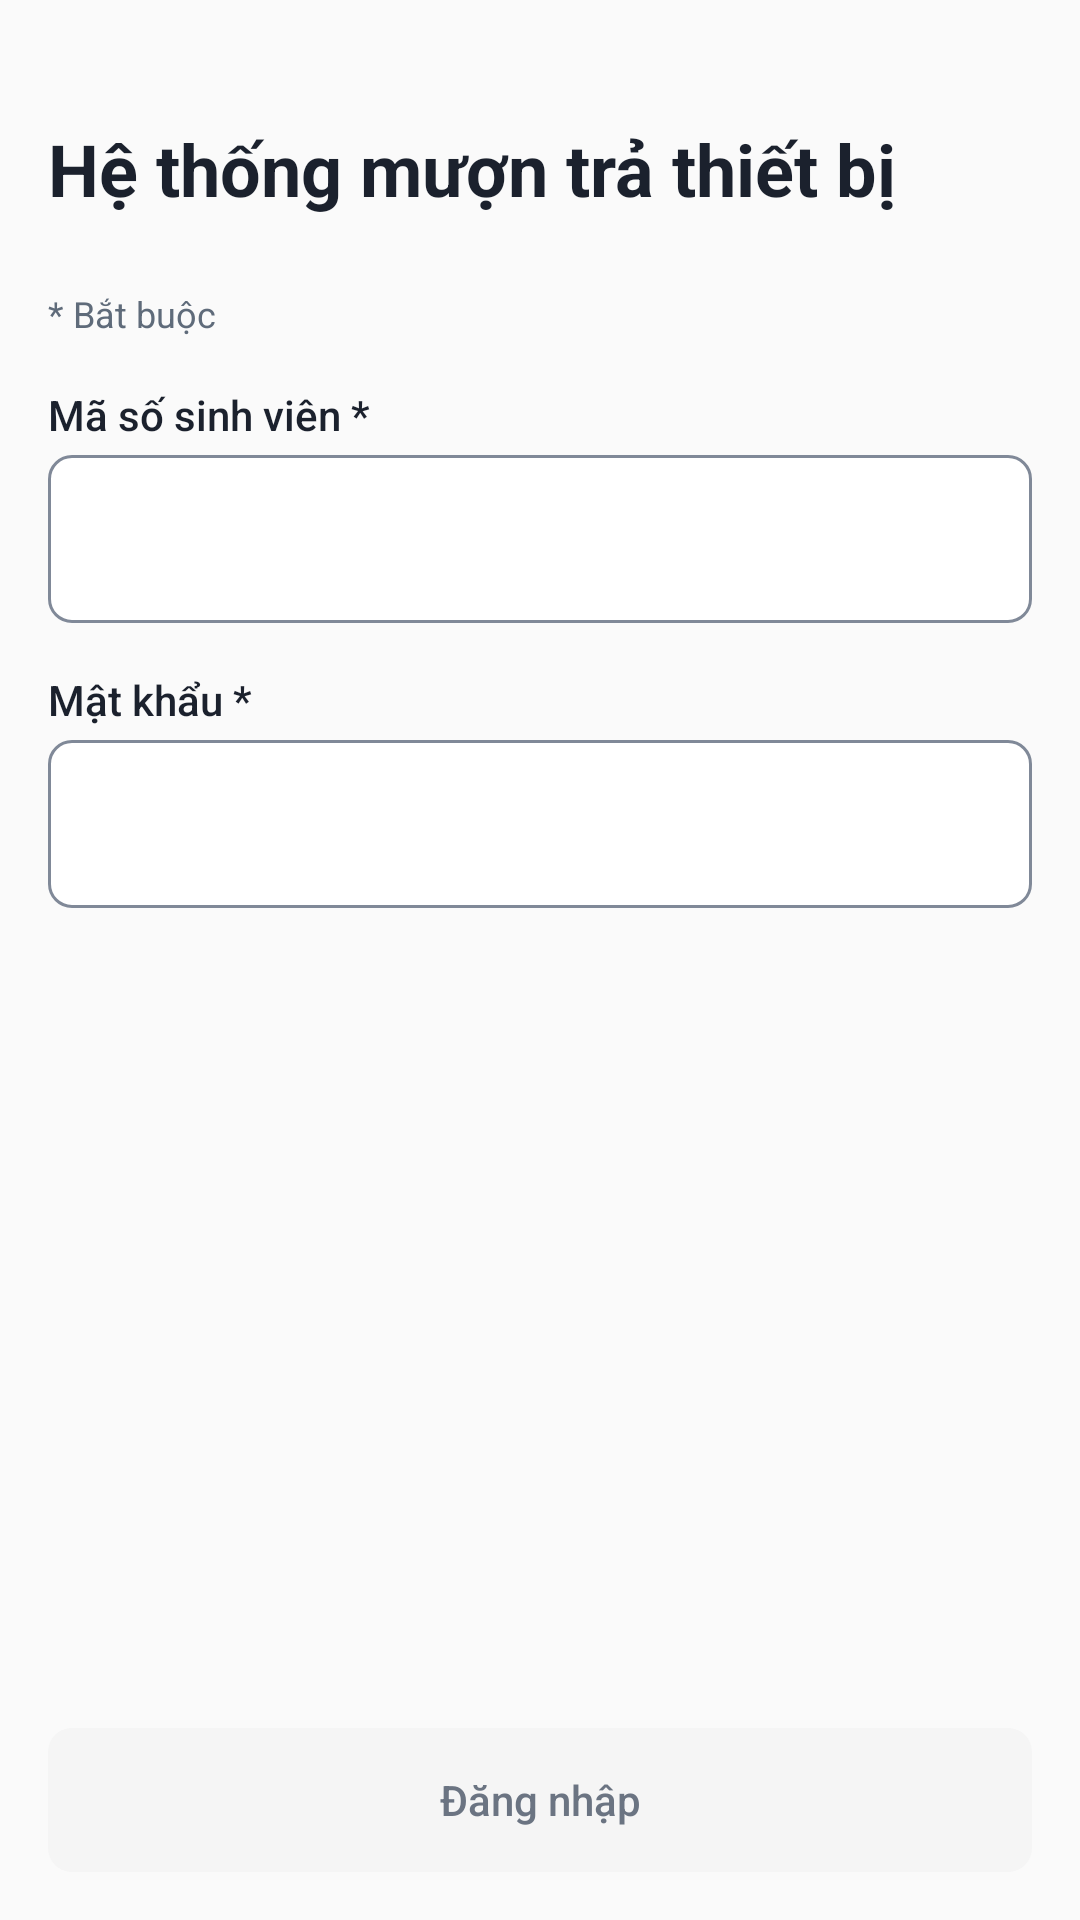

Write the Android layout XML for this screen, with the resource values it uses.
<!-- AndroidManifest.xml: application theme Theme.QuanLyMuonTra -->
<!-- res/layout/fragment_dang_nhap_sinh_vien.xml -->
<?xml version="1.0" encoding="utf-8"?>
<LinearLayout xmlns:android="http://schemas.android.com/apk/res/android"
    android:layout_width="match_parent"
    android:layout_height="match_parent"
    android:orientation="vertical">

    <ScrollView
        android:layout_width="match_parent"
        android:layout_height="0dp"
        android:layout_weight="1"
        android:fillViewport="true">

        <LinearLayout
            android:layout_width="match_parent"
            android:layout_height="wrap_content"
            android:orientation="vertical"
            android:padding="@dimen/ds_space_gutter">

            <TextView
                android:id="@+id/tv_ten_ung_dung"
                android:layout_width="match_parent"
                android:layout_height="wrap_content"
                android:layout_marginTop="@dimen/ds_space_section"
                android:text="@string/ung_dung_ten"
                android:textAppearance="@style/TextAppearance.Ds.TitleScreen" />

            <com.nhom13.quanlymuontra.common.widget.BannerView
                android:id="@+id/banner_dang_nhap"
                android:layout_width="match_parent"
                android:layout_height="wrap_content"
                android:layout_marginTop="@dimen/ds_space_4"
                android:visibility="gone" />

            <TextView
                android:id="@+id/tv_bat_buoc"
                android:layout_width="match_parent"
                android:layout_height="wrap_content"
                android:layout_marginTop="@dimen/ds_space_section"
                android:text="@string/bieu_mau_bat_buoc"
                android:textAppearance="@style/TextAppearance.Ds.Caption"
                android:textColor="@color/ds_color_text_secondary" />

            <TextView
                android:id="@+id/tv_mssv_nhan"
                android:layout_width="match_parent"
                android:layout_height="wrap_content"
                android:layout_marginTop="@dimen/ds_space_4"
                android:labelFor="@+id/et_mssv"
                android:text="@string/dang_nhap_mssv_nhan"
                android:textAppearance="@style/TextAppearance.Ds.Label" />

            <com.google.android.material.textfield.TextInputLayout
                android:id="@+id/til_mssv"
                style="@style/Widget.Ds.TextField"
                android:layout_width="match_parent"
                android:layout_height="wrap_content"
                android:layout_marginTop="@dimen/ds_space_field_label">

                <com.google.android.material.textfield.TextInputEditText
                    android:id="@+id/et_mssv"
                    style="@style/Widget.Ds.TextField.Input"
                    android:layout_width="match_parent"
                    android:layout_height="wrap_content"
                    android:imeOptions="actionNext"
                    android:inputType="text"
                    android:maxLines="1" />

            </com.google.android.material.textfield.TextInputLayout>

            <TextView
                android:id="@+id/tv_mat_khau_nhan"
                android:layout_width="match_parent"
                android:layout_height="wrap_content"
                android:layout_marginTop="@dimen/ds_space_4"
                android:labelFor="@+id/et_mat_khau"
                android:text="@string/dang_nhap_mat_khau_nhan"
                android:textAppearance="@style/TextAppearance.Ds.Label" />

            <com.google.android.material.textfield.TextInputLayout
                android:id="@+id/til_mat_khau"
                style="@style/Widget.Ds.TextField"
                android:layout_width="match_parent"
                android:layout_height="wrap_content"
                android:layout_marginTop="@dimen/ds_space_field_label">

                <com.google.android.material.textfield.TextInputEditText
                    android:id="@+id/et_mat_khau"
                    style="@style/Widget.Ds.TextField.Input"
                    android:layout_width="match_parent"
                    android:layout_height="wrap_content"
                    android:imeOptions="actionDone"
                    android:inputType="textPassword"
                    android:maxLines="1" />

            </com.google.android.material.textfield.TextInputLayout>

        </LinearLayout>

    </ScrollView>

    <com.google.android.material.button.MaterialButton
        android:id="@+id/btn_dang_nhap"
        style="@style/Widget.Ds.Button.Primary"
        android:layout_width="match_parent"
        android:layout_height="wrap_content"
        android:layout_margin="@dimen/ds_space_gutter"
        android:enabled="false"
        android:text="@string/dang_nhap_hanh_dong" />

</LinearLayout>
<!-- resources referenced by this layout -->
<resources>
  <color name="ds_color_text_secondary">@color/ds_color_gray_600</color>
  <dimen name="ds_space_4">16dp</dimen>
  <dimen name="ds_space_field_label">@dimen/ds_space_1</dimen>
  <dimen name="ds_space_gutter">@dimen/ds_space_4</dimen>
  <dimen name="ds_space_section">@dimen/ds_space_6</dimen>
  <string name="bieu_mau_bat_buoc">* Bắt buộc</string>
  <string name="dang_nhap_hanh_dong">Đăng nhập</string>
  <string name="dang_nhap_mat_khau_nhan">Mật khẩu *</string>
  <string name="dang_nhap_mssv_nhan">Mã số sinh viên *</string>
  <string name="ung_dung_ten">Hệ thống mượn trả thiết bị</string>
  <style name="TextAppearance.Ds.Label" parent="">
          <item name="android:fontFamily">@string/ds_font_family_sans_medium</item>
          <item name="android:textSize">@dimen/ds_font_size_14</item>
          <item name="android:lineHeight">@dimen/ds_font_leading_20</item>
          <item name="android:textColor">@color/ds_color_text_primary</item>
      </style>
  <style name="TextAppearance.Ds.TitleScreen" parent="">
          <item name="android:fontFamily">@string/ds_font_family_sans</item>
          <item name="android:textSize">@dimen/ds_font_size_24</item>
          <item name="android:lineHeight">@dimen/ds_font_leading_32</item>
          <item name="android:textStyle">bold</item>
          <item name="android:textColor">@color/ds_color_text_primary</item>
      </style>
  <color name="ds_color_gray_600">#5F6B7A</color>
  <dimen name="ds_space_1">4dp</dimen>
  <dimen name="ds_space_6">24dp</dimen>
  <string name="ds_font_family_sans" translatable="false">sans-serif</string>
  <dimen name="ds_font_size_12">12sp</dimen>
  <dimen name="ds_font_leading_16">16sp</dimen>
  <color name="ds_color_text_primary">@color/ds_color_gray_900</color>
  <string name="ds_font_family_sans_medium" translatable="false">sans-serif-medium</string>
  <dimen name="ds_font_size_14">14sp</dimen>
  <dimen name="ds_font_leading_20">20sp</dimen>
  <dimen name="ds_font_size_24">24sp</dimen>
  <dimen name="ds_font_leading_32">32sp</dimen>
  <dimen name="ds_size_button_height">48dp</dimen>
  <dimen name="ds_radius_md">8dp</dimen>
  <color name="ds_color_overlay_pressed">#1F1B212D</color>
  <color name="ds_color_surface_default">@color/ds_color_gray_0</color>
  <color name="ds_color_border_error">@color/ds_color_red_600</color>
  <dimen name="ds_border_width_default">1dp</dimen>
  <dimen name="ds_border_width_strong">2dp</dimen>
  <color name="ds_color_tone_danger_text">@color/ds_color_red_700</color>
  <color name="ds_color_tone_danger_icon">@color/ds_color_red_600</color>
  <dimen name="ds_size_input_height">56dp</dimen>
  <dimen name="ds_space_3">12dp</dimen>
  <style name="TextAppearance.Ds.Body" parent="">
          <item name="android:fontFamily">@string/ds_font_family_sans</item>
          <item name="android:textSize">@dimen/ds_font_size_16</item>
          <item name="android:lineHeight">@dimen/ds_font_leading_24</item>
          <item name="android:fontFeatureSettings">tnum</item>
          <item name="android:textColor">@color/ds_color_text_primary</item>
      </style>
  <color name="ds_color_text_placeholder">@color/ds_color_gray_500</color>
  <color name="ds_color_action_primary_bg">@color/ds_color_lime_400</color>
  <color name="ds_color_action_primary_text">@color/ds_color_gray_900</color>
  <color name="ds_color_tone_danger_solid">@color/ds_color_red_600</color>
  <color name="ds_color_tone_danger_on_solid">@color/ds_color_gray_0</color>
  <color name="ds_color_surface_subtle">@color/ds_color_gray_50</color>
  <color name="ds_color_gray_900">#1B212D</color>
  <color name="ds_color_gray_0">#FFFFFF</color>
  <color name="ds_color_red_600">#C62F2F</color>
  <color name="ds_color_red_700">#A12020</color>
  <dimen name="ds_font_size_16">16sp</dimen>
  <dimen name="ds_font_leading_24">24sp</dimen>
  <color name="ds_color_gray_500">#6B7482</color>
  <color name="ds_color_lime_400">#C8EE44</color>
  <color name="ds_color_gray_50">#FAFAFA</color>
</resources>
